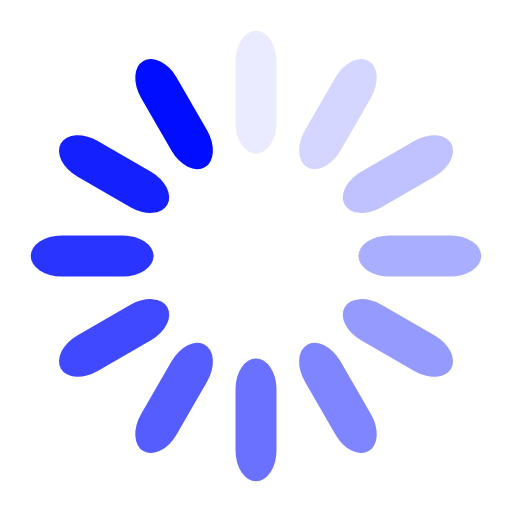
t = 0.00 s
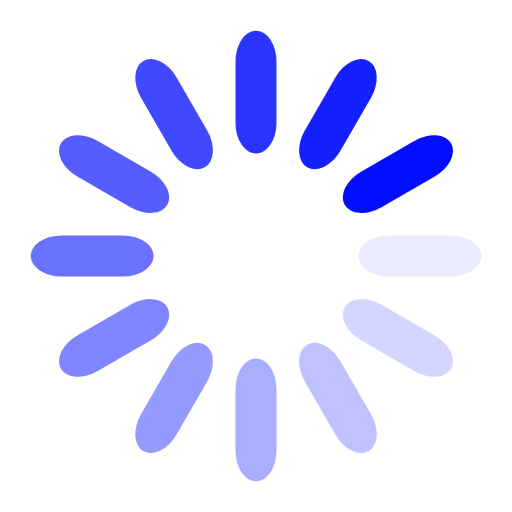
t = 0.20 s
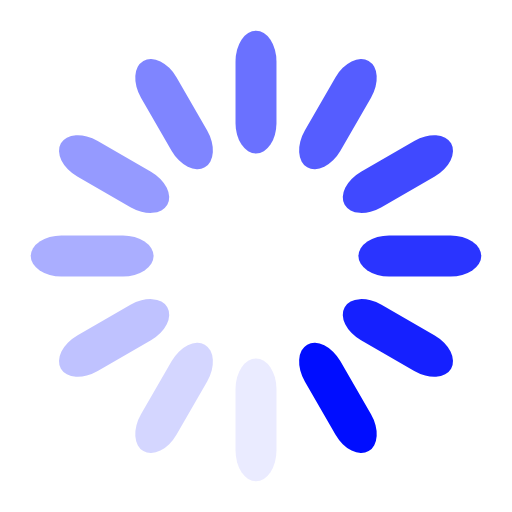
t = 0.40 s
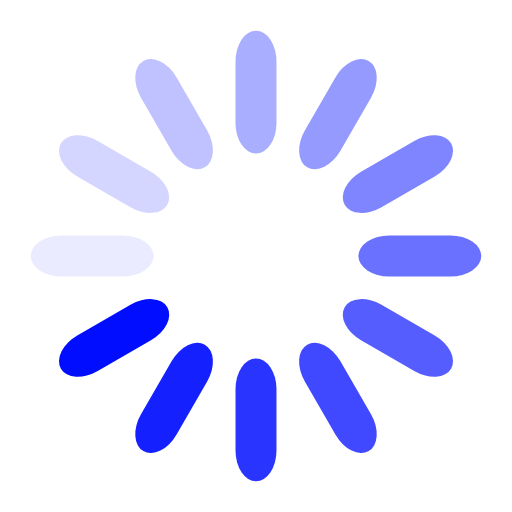
t = 0.60 s

The animated SVG that drew these frames (rendered in a browser with its animation timeline set to each time). Animation: 12 SMIL elements (animate=12); one cycle of 0.80 s, repeats indefinitely.

<svg class="lds-spinner" width="200" height="200" xmlns="http://www.w3.org/2000/svg" viewBox="0 0 100 100" preserveAspectRatio="xMidYMid" style="background:0 0"><rect x="46" y="6" rx="46" ry="6" width="8" height="24" fill="#000DFF"><animate attributeName="opacity" values="1;0" keyTimes="0;1" dur="0.8s" begin="-0.7333333333333334s" repeatCount="indefinite"/></rect><rect x="46" y="6" rx="46" ry="6" width="8" height="24" fill="#000DFF" transform="rotate(30 50 50)"><animate attributeName="opacity" values="1;0" keyTimes="0;1" dur="0.8s" begin="-0.6666666666666666s" repeatCount="indefinite"/></rect><rect x="46" y="6" rx="46" ry="6" width="8" height="24" fill="#000DFF" transform="rotate(60 50 50)"><animate attributeName="opacity" values="1;0" keyTimes="0;1" dur="0.8s" begin="-0.6s" repeatCount="indefinite"/></rect><rect x="46" y="6" rx="46" ry="6" width="8" height="24" fill="#000DFF" transform="rotate(90 50 50)"><animate attributeName="opacity" values="1;0" keyTimes="0;1" dur="0.8s" begin="-0.5333333333333333s" repeatCount="indefinite"/></rect><rect x="46" y="6" rx="46" ry="6" width="8" height="24" fill="#000DFF" transform="rotate(120 50 50)"><animate attributeName="opacity" values="1;0" keyTimes="0;1" dur="0.8s" begin="-0.46666666666666673s" repeatCount="indefinite"/></rect><rect x="46" y="6" rx="46" ry="6" width="8" height="24" fill="#000DFF" transform="rotate(150 50 50)"><animate attributeName="opacity" values="1;0" keyTimes="0;1" dur="0.8s" begin="-0.4000000000000001s" repeatCount="indefinite"/></rect><rect x="46" y="6" rx="46" ry="6" width="8" height="24" fill="#000DFF" transform="rotate(180 50 50)"><animate attributeName="opacity" values="1;0" keyTimes="0;1" dur="0.8s" begin="-0.3333333333333333s" repeatCount="indefinite"/></rect><rect x="46" y="6" rx="46" ry="6" width="8" height="24" fill="#000DFF" transform="rotate(210 50 50)"><animate attributeName="opacity" values="1;0" keyTimes="0;1" dur="0.8s" begin="-0.26666666666666666s" repeatCount="indefinite"/></rect><rect x="46" y="6" rx="46" ry="6" width="8" height="24" fill="#000DFF" transform="rotate(240 50 50)"><animate attributeName="opacity" values="1;0" keyTimes="0;1" dur="0.8s" begin="-0.20000000000000004s" repeatCount="indefinite"/></rect><rect x="46" y="6" rx="46" ry="6" width="8" height="24" fill="#000DFF" transform="rotate(270 50 50)"><animate attributeName="opacity" values="1;0" keyTimes="0;1" dur="0.8s" begin="-0.13333333333333333s" repeatCount="indefinite"/></rect><rect x="46" y="6" rx="46" ry="6" width="8" height="24" fill="#000DFF" transform="rotate(300 50 50)"><animate attributeName="opacity" values="1;0" keyTimes="0;1" dur="0.8s" begin="-0.06666666666666667s" repeatCount="indefinite"/></rect><rect x="46" y="6" rx="46" ry="6" width="8" height="24" fill="#000DFF" transform="rotate(330 50 50)"><animate attributeName="opacity" values="1;0" keyTimes="0;1" dur="0.8s" begin="0s" repeatCount="indefinite"/></rect></svg>
